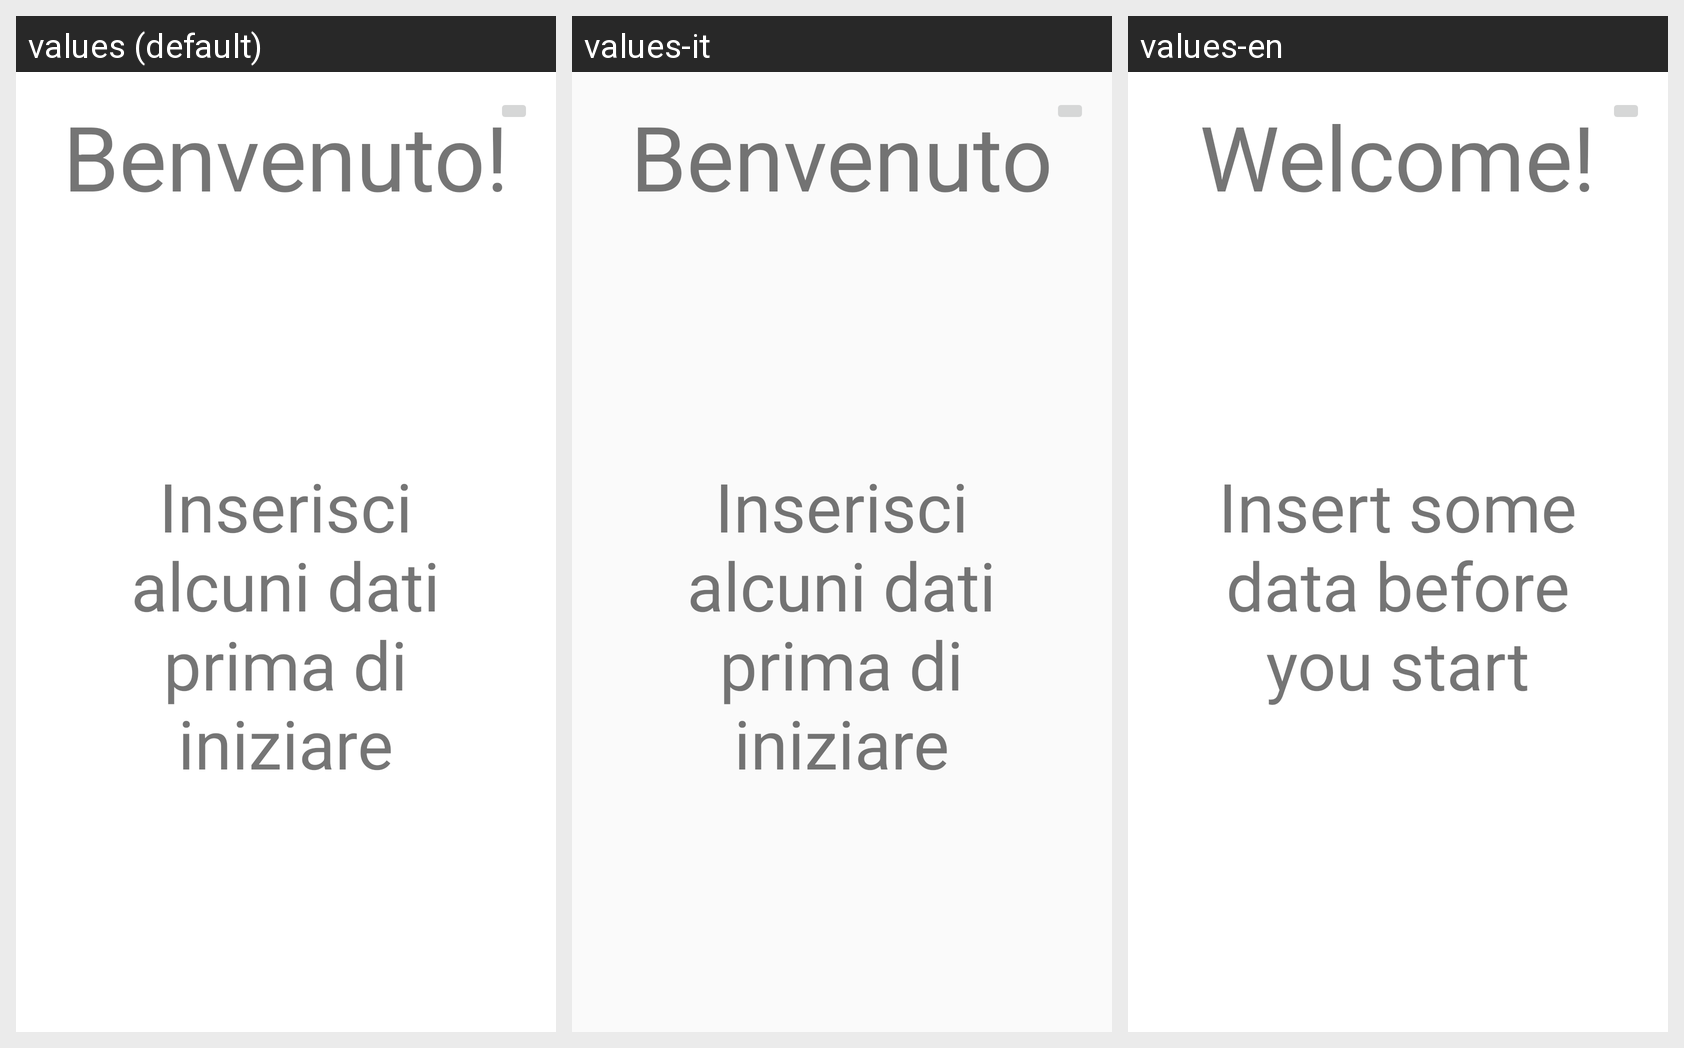

This grid shows one Android layout under several languages. Give, for every string resource on the screen, its name, the default text and each shown locale's text.
Android screen res/layout/activity_benvenuto1.xml rendered under 3 locales, left to right: values (default), values-it, values-en. Device: Nexus 5 (rendered at 1080×1920; each locale shown at half size, 540×960, under a caption strip naming it); theme AppTheme.
Strings drawn on this screen, with the default value and each locale's value (text and hints the layout hard-codes appear in the picture but are not listed):

benvenuto1
  values: Benvenuto!
  values-it: Benvenuto
  values-en: Welcome!

benvenuto2
  values: Inserisci alcuni dati prima di iniziare
  values-it: Inserisci alcuni dati prima di iniziare
  values-en: Insert some data before you start
